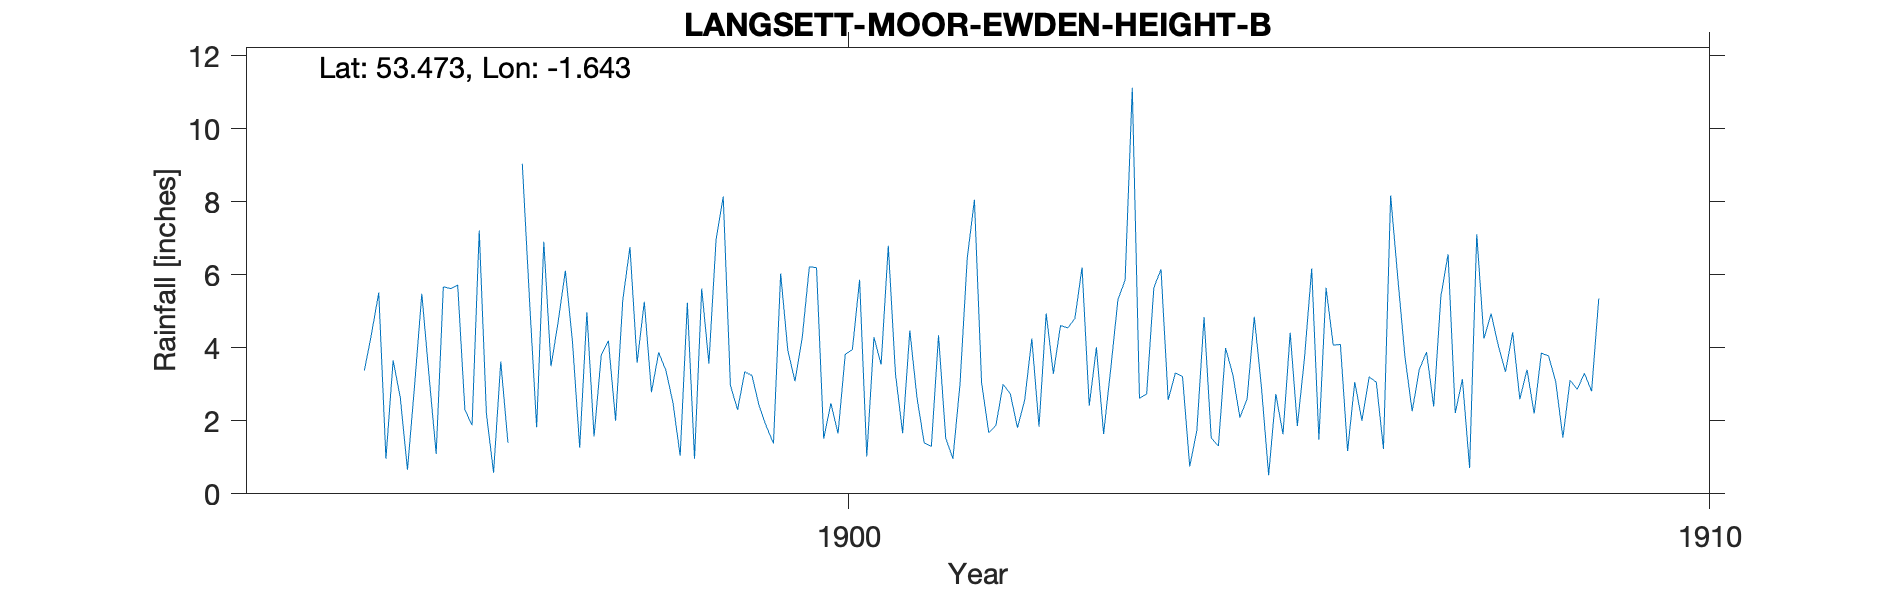

The file beside this chart, header and first rows:
LANGSETT-MOOR-EWDEN-HEIGHT-B, , , , , , , , , , , , , , , , , , , , 
Grid ref, SK238974, Long, -1.643, Lat, 53.47, Elevation, 1099, ft., , , , , , , , , , , , 
Station no, RR6039, , , , , , , , , , , , , , , , , , , 
, 1890, 1891, 1892, 1893, 1894, 1895, 1896, 1897, 1898, 1899, 1900, 1901, 1902, 1903, 1904, 1905, 1906, 1907, 1908, 1909
January, , , , , , 5.51, 2.3, 3.49, 3.59, 8.14, 6.22, 3.29, 3.04, 4.54, 5.64, 2.09, 5.64, 2.26, 4.06, 3.3
February, , , , , , 0.96, 1.88, 4.71, 5.26, 2.97, 6.19, 1.66, 1.67, 4.8, 6.15, 2.6, 4.07, 3.41, 3.34, 2.81
March, , , , , , 3.65, 7.21, 6.11, 2.78, 2.3, 1.51, 4.47, 1.88, 6.2, 2.57, 4.85, 4.09, 3.88, 4.42, 5.35
April, , , , , , 2.64, 2.19, 4.15, 3.87, 3.34, 2.48, 2.63, 3, 2.41, 3.31, 2.91, 1.17, 2.39, 2.59, 
May, , , , , , 0.66, 0.58, 1.26, 3.39, 3.24, 1.65, 1.4, 2.74, 4.01, 3.21, 0.51, 3.06, 5.41, 3.4, 
June, , , , , , 2.99, 3.62, 4.97, 2.49, 2.41, 3.82, 1.3, 1.81, 1.64, 0.75, 2.73, 2, 6.56, 2.2, 
July, , , , , , 5.48, 1.4, 1.57, 1.04, 1.85, 3.95, 4.34, 2.56, 3.43, 1.74, 1.63, 3.2, 2.21, 3.85, 
August, , , , , , 3.24, , 3.79, 5.23, 1.38, 5.86, 1.53, 4.25, 5.32, 4.84, 4.41, 3.06, 3.14, 3.78, 
September, , , , , , 1.09, 9.04, 4.19, 0.96, 6.03, 1.02, 0.96, 1.84, 5.85, 1.53, 1.86, 1.23, 0.71, 3.07, 
October, , , , , , 5.67, 5.33, 2, 5.62, 3.93, 4.29, 3.02, 4.94, 11.12, 1.31, 3.73, 8.17, 7.11, 1.54, 
November, , , , , 3.38, 5.62, 1.82, 5.3, 3.57, 3.08, 3.54, 6.45, 3.29, 2.62, 3.99, 6.17, 5.9, 4.25, 3.11, 
December, , , , , 4.39, 5.71, 6.9, 6.76, 6.95, 4.26, 6.79, 8.05, 4.61, 2.73, 3.27, 1.49, 3.74, 4.93, 2.86, 
Total, , , , , , 43.22, , 48.3, 44.75, 42.93, 47.32, 39.1, 35.63, 54.67, 38.31, 34.98, 45.33, 46.26, 38.22, 
NGR is near Ewden Height at the stated a…, , , , , , , , , , , , , , , , , , , , 
